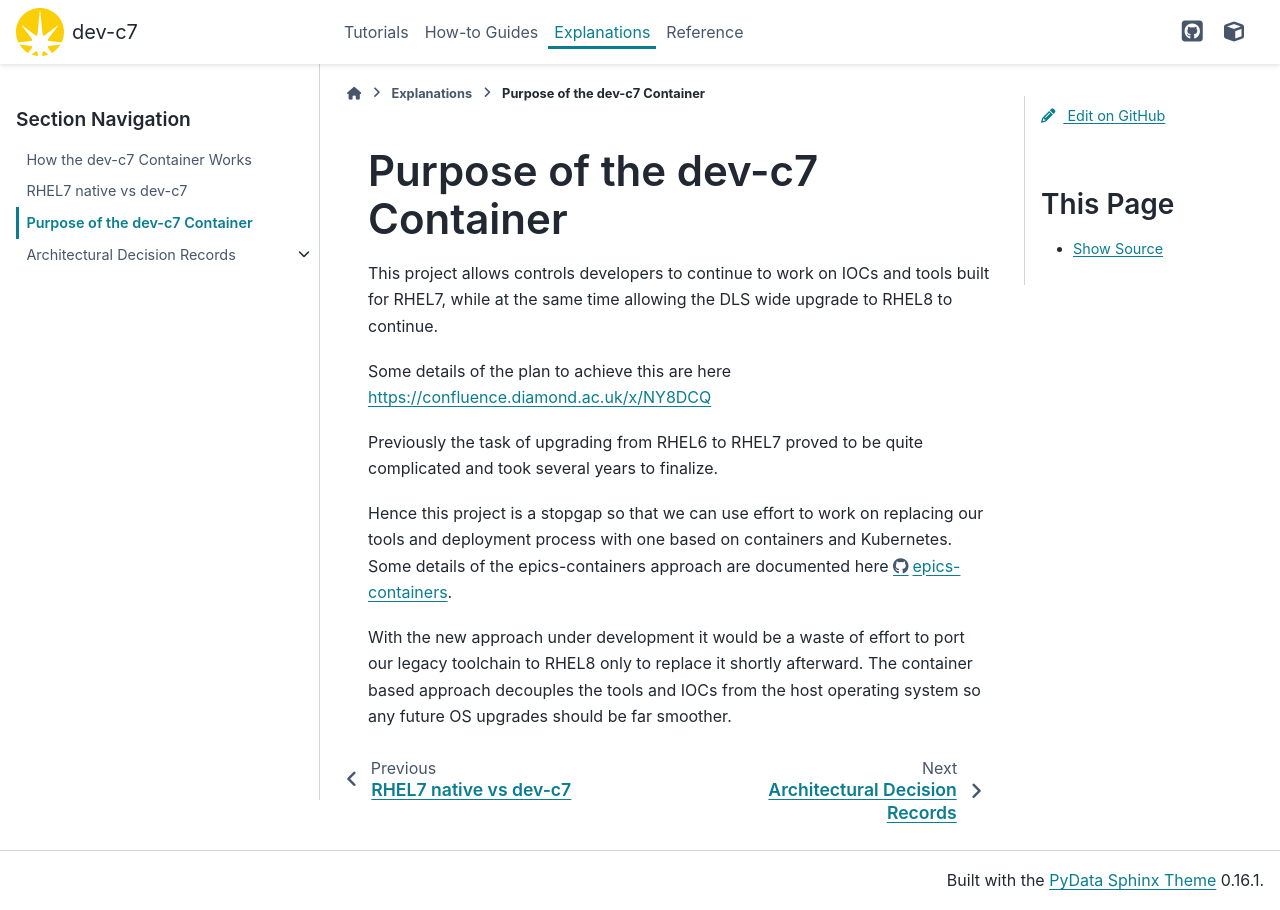

repository: DiamondLightSource/dev-c7 · page: 2026.3.1-beta.1/explanations/why_dev_c7.html · generator: sphinx

Purpose of the dev-c7 Container
===============================

This project allows controls developers to continue to work on IOCs and tools
built for RHEL7, while at the same time allowing the DLS wide upgrade to
RHEL8 to continue. 

Some details of the plan to achieve this are here 
https://confluence.diamond.ac.uk/x/NY8DCQ

Previously the task of upgrading from RHEL6 to RHEL7 proved to be quite
complicated and took several years to finalize.

Hence this project is a stopgap so that we can use effort to work on replacing 
our
tools and deployment process with one based on containers and Kubernetes. 
Some details of the epics-containers approach are documented here
https://github.com/epics-containers.

With the new approach under development it would be a waste of effort to
port our legacy toolchain to RHEL8 only to replace it shortly afterward.
The container based approach decouples the tools and IOCs from the
host operating system so any future OS upgrades should be far 
smoother.
